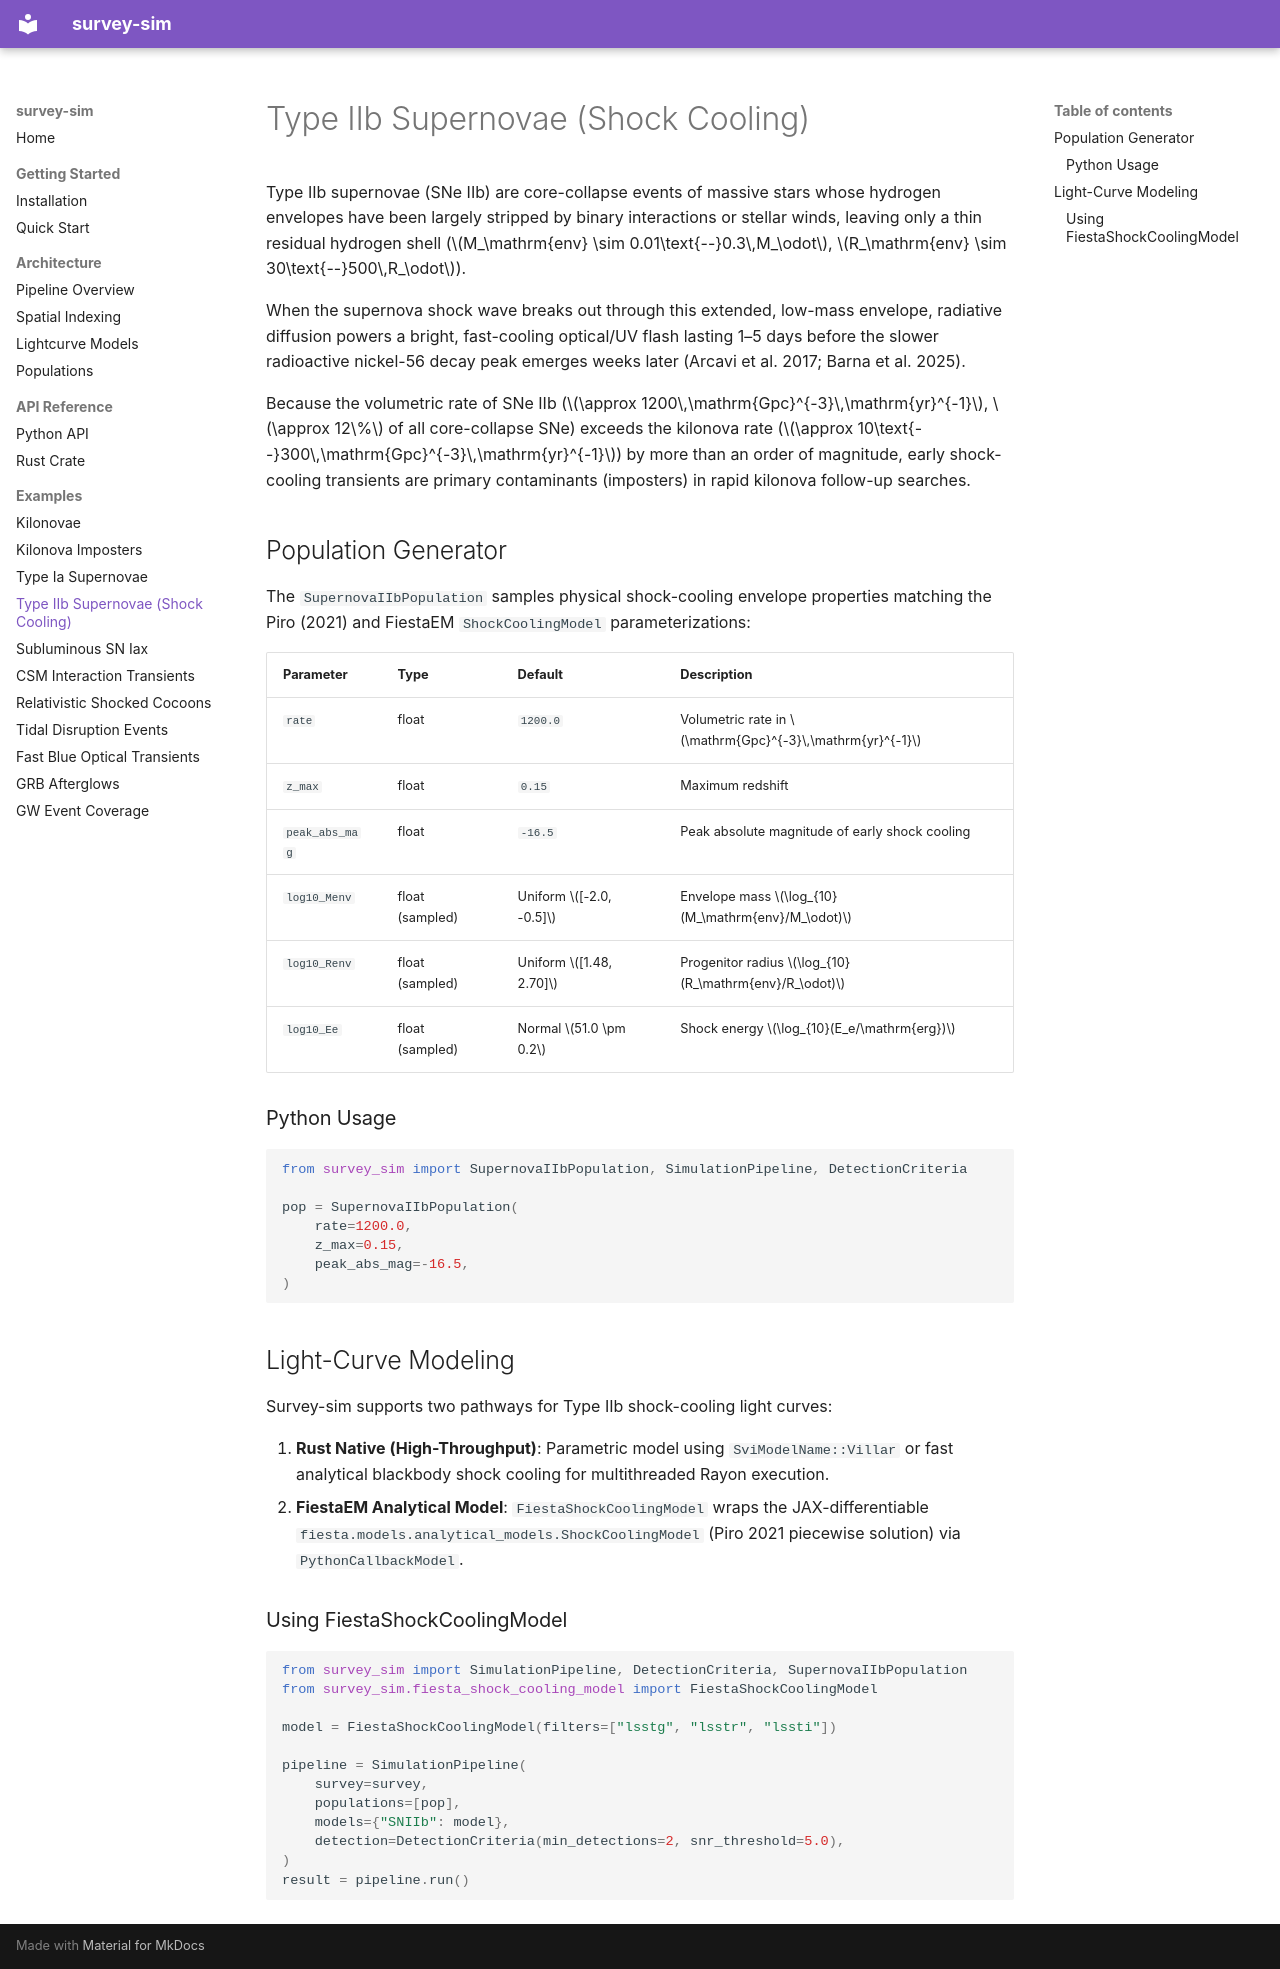

repository: nuclear-multimessenger-astronomy/survey-sim · page: models/supernova_iib/index.html · generator: mkdocs

# Type IIb Supernovae (Shock Cooling)

Type IIb supernovae (SNe IIb) are core-collapse events of massive stars whose hydrogen envelopes have been largely stripped by binary interactions or stellar winds, leaving only a thin residual hydrogen shell ($M_\mathrm{env} \sim 0.01\text{--}0.3\,M_\odot$, $R_\mathrm{env} \sim 30\text{--}500\,R_\odot$).

When the supernova shock wave breaks out through this extended, low-mass envelope, radiative diffusion powers a bright, fast-cooling optical/UV flash lasting 1–5 days before the slower radioactive nickel-56 decay peak emerges weeks later (Arcavi et al. 2017; Barna et al. 2025).

Because the volumetric rate of SNe IIb ($\approx 1200\,\mathrm{Gpc}^{-3}\,\mathrm{yr}^{-1}$, $\approx 12\%$ of all core-collapse SNe) exceeds the kilonova rate ($\approx 10\text{--}300\,\mathrm{Gpc}^{-3}\,\mathrm{yr}^{-1}$) by more than an order of magnitude, early shock-cooling transients are primary contaminants (imposters) in rapid kilonova follow-up searches.

## Population Generator

The `SupernovaIIbPopulation` samples physical shock-cooling envelope properties matching the Piro (2021) and FiestaEM `ShockCoolingModel` parameterizations:

| Parameter | Type | Default | Description |
|-----------|------|---------|-------------|
| `rate` | float | `1200.0` | Volumetric rate in $\mathrm{Gpc}^{-3}\,\mathrm{yr}^{-1}$ |
| `z_max` | float | `0.15` | Maximum redshift |
| `peak_abs_mag` | float | `-16.5` | Peak absolute magnitude of early shock cooling |
| `log10_Menv` | float (sampled) | Uniform $[-2.0, -0.5]$ | Envelope mass $\log_{10}(M_\mathrm{env}/M_\odot)$ |
| `log10_Renv` | float (sampled) | Uniform $[1.48, 2.70]$ | Progenitor radius $\log_{10}(R_\mathrm{env}/R_\odot)$ |
| `log10_Ee` | float (sampled) | Normal $51.0 \pm 0.2$ | Shock energy $\log_{10}(E_e/\mathrm{erg})$ |

### Python Usage

```python
from survey_sim import SupernovaIIbPopulation, SimulationPipeline, DetectionCriteria

pop = SupernovaIIbPopulation(
    rate=1200.0,
    z_max=0.15,
    peak_abs_mag=-16.5,
)
```

## Light-Curve Modeling

Survey-sim supports two pathways for Type IIb shock-cooling light curves:

1. **Rust Native (High-Throughput)**: Parametric model using `SviModelName::Villar` or fast analytical blackbody shock cooling for multithreaded Rayon execution.
2. **FiestaEM Analytical Model**: `FiestaShockCoolingModel` wraps the JAX-differentiable `fiesta.models.analytical_models.ShockCoolingModel` (Piro 2021 piecewise solution) via `PythonCallbackModel`.

### Using FiestaShockCoolingModel

```python
from survey_sim import SimulationPipeline, DetectionCriteria, SupernovaIIbPopulation
from survey_sim.fiesta_shock_cooling_model import FiestaShockCoolingModel

model = FiestaShockCoolingModel(filters=["lsstg", "lsstr", "lssti"])

pipeline = SimulationPipeline(
    survey=survey,
    populations=[pop],
    models={"SNIIb": model},
    detection=DetectionCriteria(min_detections=2, snr_threshold=5.0),
)
result = pipeline.run()
```
